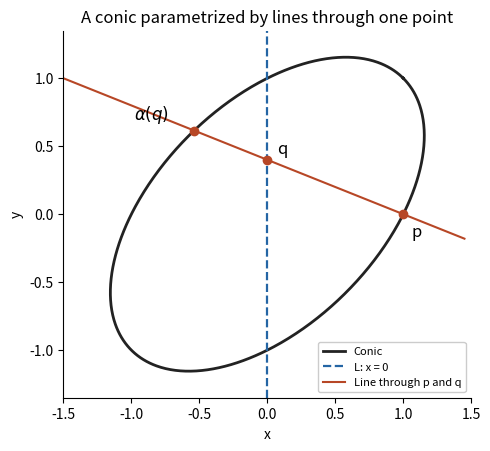

Recreate this plot in Python. (Note: this script raises an exception after producing the figure.)
"""Python3.14, numpy2.3, matplotlib3.10; write matching PNG to output CWD."""
import numpy as np
import matplotlib
matplotlib.use('Agg')
import matplotlib.pyplot as plt
from pathlib import Path
phi=np.linspace(0,2*np.pi,800)
x=np.cos(phi)+np.sin(phi)/np.sqrt(3)
y=np.cos(phi)-np.sin(phi)/np.sqrt(3)
r=.4;den=r*r+r+1
p=(1,0);q=(0,r);a=((r*r-1)/den,r*(r+2)/den)
fig,ax=plt.subplots(figsize=(6.2,4.4),layout='constrained',facecolor='white')
ax.plot(x,y,color='#222222',lw=2,label='Conic')
ax.axvline(0,color='#2465a4',lw=1.6,ls='--',label='L: x = 0')
xx=np.linspace(-1.5,1.45,200);ax.plot(xx,r*(1-xx),color='#b74726',lw=1.5,label='Line through p and q')
for (xx,yy),lab,off in [(p,'p',(6,-16)),(q,'q',(7,5)),(a,r'$\alpha(q)$',(-43,8))]:
 ax.plot(xx,yy,'o',color='#b74726',ms=6);ax.annotate(lab,(xx,yy),xytext=off,textcoords='offset points',fontsize=12)
ax.set(xlim=(-1.5,1.5),ylim=(-1.35,1.35),xlabel='x',ylabel='y',title='A conic parametrized by lines through one point')
ax.set_aspect('equal');ax.set_facecolor('white');ax.spines[['top','right']].set_visible(False);ax.legend(loc='lower right',fontsize=8,framealpha=1)
fig.savefig(Path(__file__).with_suffix('.png').name,dpi=145,facecolor='white')
